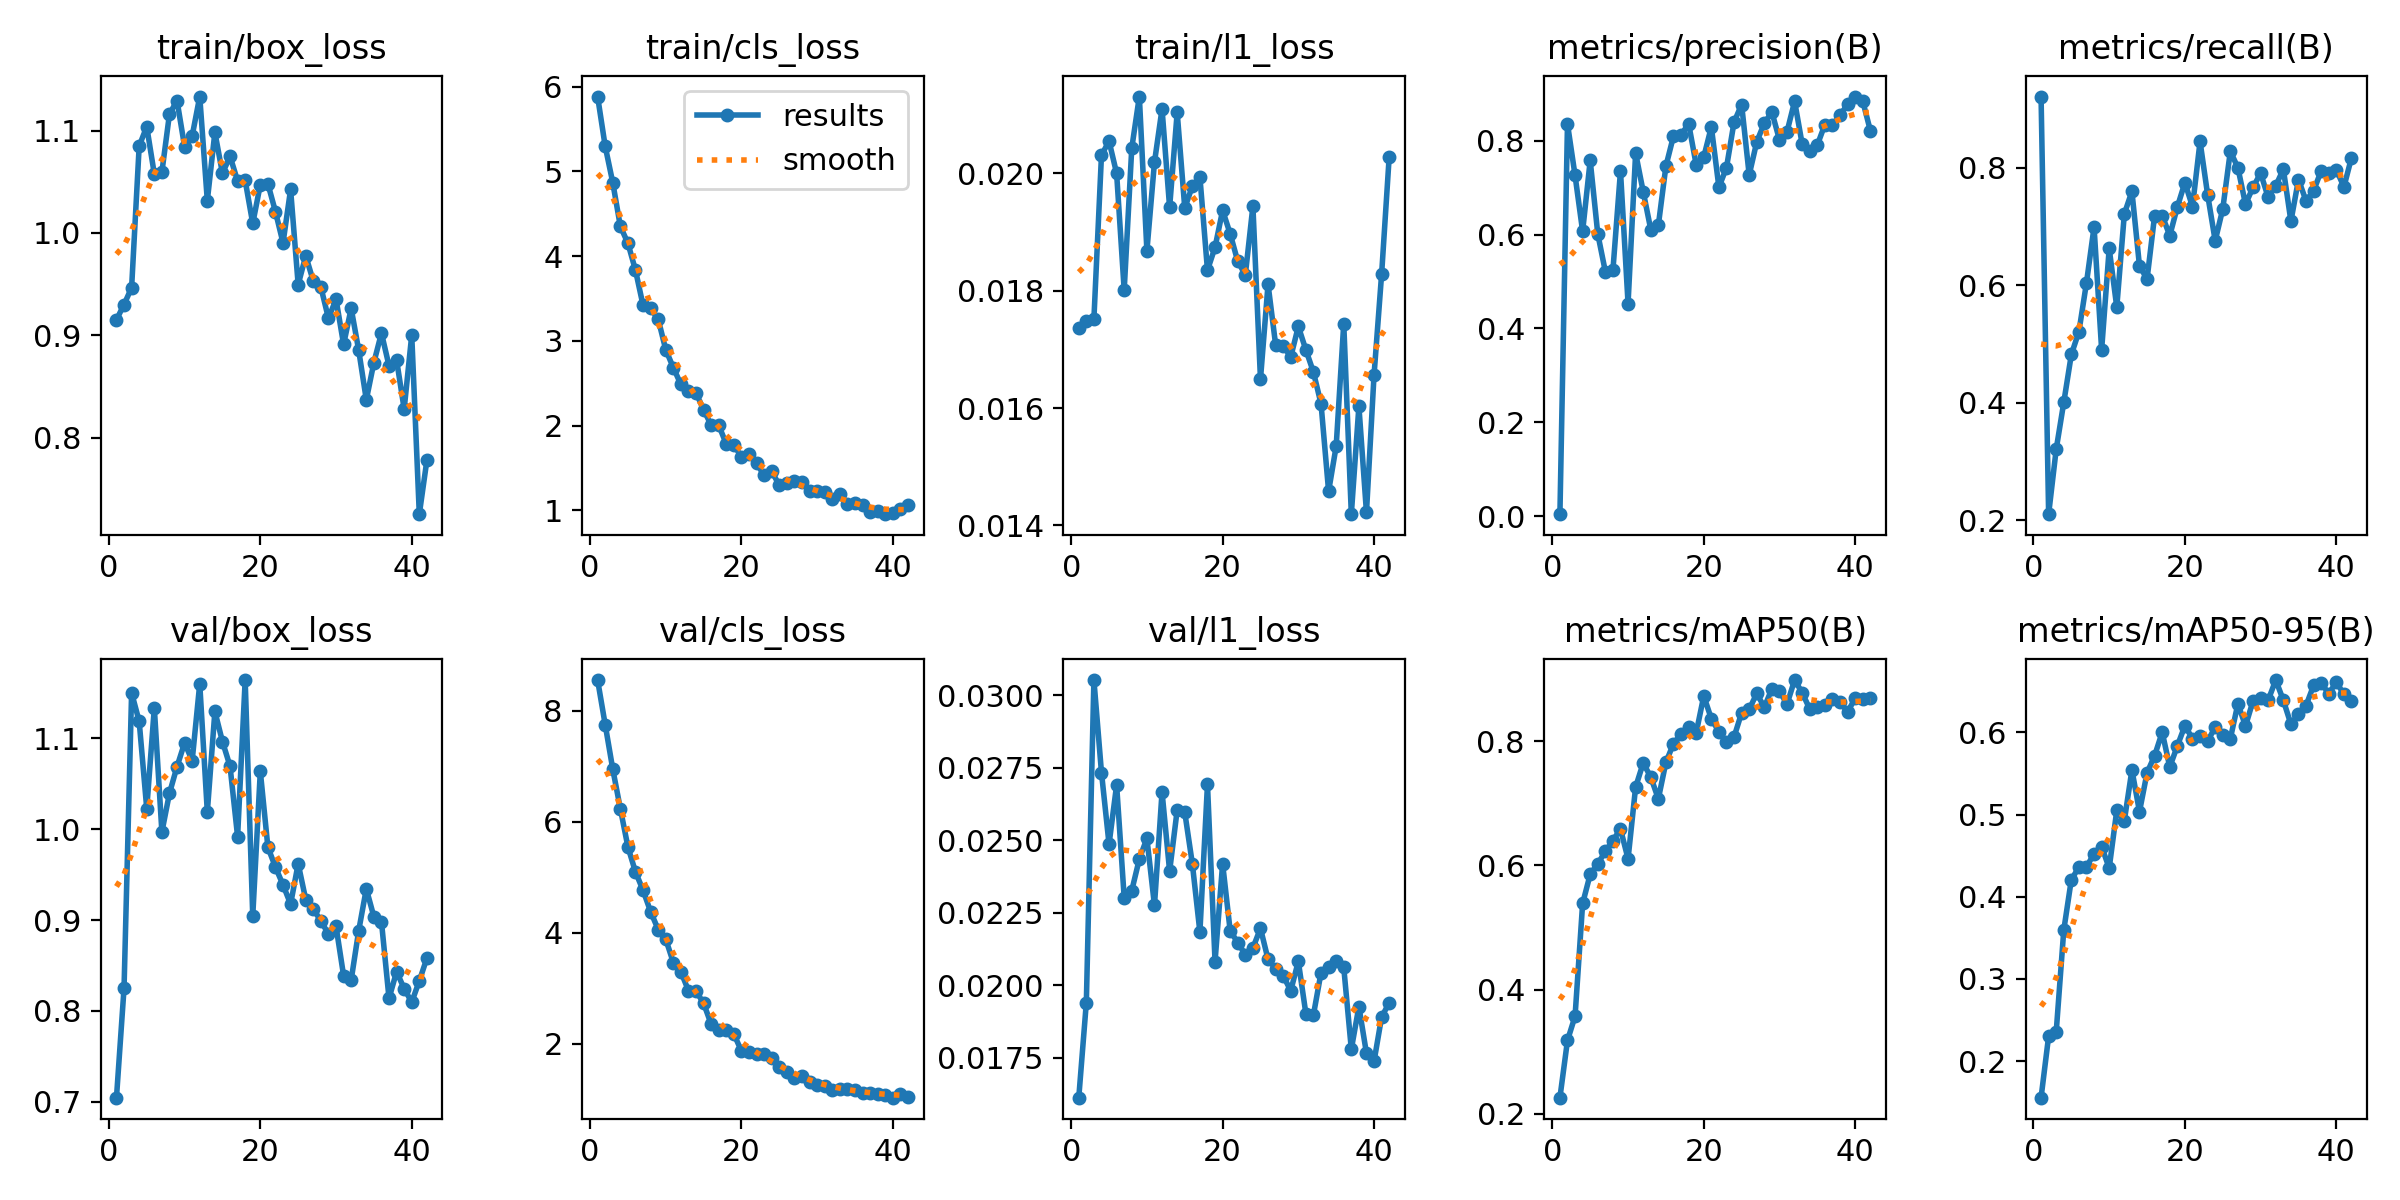

Values plotted in this chart, from the file beside it:
epoch, time, train/box_loss, train/cls_loss, train/l1_loss, metrics/precision(B), metrics/recall(B), metrics/mAP50(B), metrics/mAP50-95(B), val/box_loss, val/cls_loss, val/l1_loss, lr/pg0, lr/pg1, lr/pg2
1, 116.3, 0.9152, 5.884, 0.01736, 0.0042, 0.9212, 0.2259, 0.1556, 0.7046, 8.555, 0.01613, 0.0004683, 0.0004683, 0.0004683
2, 288.8, 0.9301, 5.297, 0.01749, 0.8362, 0.2104, 0.3181, 0.2304, 0.825, 7.752, 0.01941, 0.0009259, 0.0009259, 0.0009259
3, 500.3, 0.9465, 4.869, 0.01752, 0.7263, 0.321, 0.357, 0.2356, 1.15, 6.951, 0.03053, 0.001365, 0.001365, 0.001365
4, 691.3, 1.085, 4.354, 0.02031, 0.6072, 0.4007, 0.5387, 0.3594, 1.119, 6.24, 0.02734, 0.001344, 0.001344, 0.001344
5, 876.2, 1.104, 4.154, 0.02055, 0.7583, 0.4822, 0.5857, 0.4209, 1.023, 5.55, 0.02487, 0.001316, 0.001316, 0.001316
6, 1102, 1.057, 3.836, 0.02, 0.6017, 0.5211, 0.6025, 0.4358, 1.134, 5.098, 0.02691, 0.001288, 0.001288, 0.001288
7, 1309, 1.059, 3.421, 0.01801, 0.5213, 0.6044, 0.6226, 0.4364, 0.9969, 4.768, 0.02303, 0.001259, 0.001259, 0.001259
8, 1511, 1.116, 3.383, 0.02043, 0.5242, 0.6991, 0.6401, 0.4522, 1.04, 4.382, 0.02327, 0.001231, 0.001231, 0.001231
9, 1707, 1.129, 3.258, 0.02131, 0.7356, 0.4902, 0.6588, 0.4609, 1.069, 4.06, 0.02436, 0.001203, 0.001203, 0.001203
10, 1904, 1.084, 2.897, 0.01868, 0.4533, 0.6626, 0.6106, 0.4348, 1.095, 3.886, 0.02507, 0.001174, 0.001174, 0.001174
11, 2106, 1.095, 2.685, 0.02019, 0.774, 0.5627, 0.7262, 0.505, 1.076, 3.466, 0.02276, 0.001146, 0.001146, 0.001146
12, 2310, 1.133, 2.488, 0.0211, 0.6918, 0.7215, 0.765, 0.4926, 1.16, 3.299, 0.02667, 0.001118, 0.001118, 0.001118
13, 2524, 1.032, 2.412, 0.01942, 0.611, 0.7599, 0.7423, 0.5542, 1.019, 2.958, 0.02394, 0.001089, 0.001089, 0.001089
14, 2721, 1.098, 2.389, 0.02104, 0.6199, 0.6327, 0.7072, 0.5035, 1.13, 2.95, 0.02605, 0.001061, 0.001061, 0.001061
15, 2919, 1.058, 2.188, 0.01941, 0.7462, 0.6106, 0.766, 0.5508, 1.096, 2.732, 0.02597, 0.001033, 0.001033, 0.001033
16, 3121, 1.075, 2.007, 0.01978, 0.8101, 0.7186, 0.7962, 0.5716, 1.069, 2.354, 0.0242, 0.001005, 0.001005, 0.001005
17, 3317, 1.051, 2.004, 0.01994, 0.8122, 0.7186, 0.8117, 0.6001, 0.9919, 2.241, 0.02184, 0.0009763, 0.0009763, 0.0009763
18, 3513, 1.051, 1.784, 0.01835, 0.8368, 0.6845, 0.8234, 0.5577, 1.164, 2.25, 0.02693, 0.000948, 0.000948, 0.000948
19, 3710, 1.009, 1.769, 0.01874, 0.749, 0.7333, 0.8135, 0.5835, 0.9043, 2.176, 0.02082, 0.0009197, 0.0009197, 0.0009197
20, 3907, 1.047, 1.635, 0.01937, 0.7655, 0.7747, 0.873, 0.608, 1.064, 1.87, 0.0242, 0.0008914, 0.0008914, 0.0008914
21, 4106, 1.048, 1.67, 0.01897, 0.8297, 0.7338, 0.8362, 0.5923, 0.9803, 1.862, 0.02188, 0.0008631, 0.0008631, 0.0008631
22, 4302, 1.021, 1.555, 0.0185, 0.7011, 0.8447, 0.8155, 0.5951, 0.9583, 1.809, 0.02148, 0.0008348, 0.0008348, 0.0008348
23, 4505, 0.9902, 1.416, 0.01827, 0.743, 0.7542, 0.7981, 0.5893, 0.9388, 1.811, 0.02106, 0.0008065, 0.0008065, 0.0008065
24, 4702, 1.042, 1.464, 0.01944, 0.8399, 0.6757, 0.8068, 0.6062, 0.9176, 1.746, 0.02129, 0.0007782, 0.0007782, 0.0007782
25, 4901, 0.9495, 1.296, 0.01649, 0.8773, 0.7299, 0.8458, 0.5971, 0.9621, 1.581, 0.02197, 0.0007499, 0.0007499, 0.0007499
26, 5101, 0.9776, 1.319, 0.01811, 0.7273, 0.8281, 0.8514, 0.5922, 0.9225, 1.5, 0.0209, 0.0007216, 0.0007216, 0.0007216
27, 5304, 0.9529, 1.345, 0.01708, 0.7978, 0.7999, 0.877, 0.6348, 0.9124, 1.391, 0.02058, 0.0006934, 0.0006934, 0.0006934
28, 5499, 0.9471, 1.335, 0.01706, 0.8378, 0.7379, 0.8546, 0.6077, 0.8989, 1.415, 0.02033, 0.0006651, 0.0006651, 0.0006651
29, 5699, 0.9165, 1.231, 0.01687, 0.8614, 0.7668, 0.8848, 0.6381, 0.8849, 1.307, 0.01982, 0.0006368, 0.0006368, 0.0006368
30, 5901, 0.9353, 1.231, 0.01739, 0.8021, 0.7908, 0.8806, 0.6422, 0.8932, 1.251, 0.02083, 0.0006085, 0.0006085, 0.0006085
31, 6097, 0.8911, 1.218, 0.01699, 0.8196, 0.7496, 0.8599, 0.6392, 0.8388, 1.249, 0.01902, 0.0005802, 0.0005802, 0.0005802
32, 6299, 0.9264, 1.14, 0.01661, 0.8843, 0.7692, 0.8986, 0.6635, 0.834, 1.167, 0.01899, 0.0005519, 0.0005519, 0.0005519
33, 6494, 0.8852, 1.193, 0.01607, 0.7928, 0.7977, 0.8782, 0.6389, 0.8885, 1.192, 0.02044, 0.0005236, 0.0005236, 0.0005236
34, 6690, 0.837, 1.075, 0.01458, 0.7778, 0.7091, 0.8519, 0.6098, 0.9344, 1.186, 0.02064, 0.0004953, 0.0004953, 0.0004953
35, 6867, 0.8734, 1.089, 0.01535, 0.7911, 0.7798, 0.8548, 0.6222, 0.9036, 1.161, 0.02085, 0.000467, 0.000467, 0.000467
36, 7017, 0.9022, 1.065, 0.01744, 0.8348, 0.7436, 0.859, 0.6326, 0.8983, 1.114, 0.02062, 0.0004387, 0.0004387, 0.0004387
37, 7169, 0.8702, 0.9879, 0.01419, 0.8337, 0.7609, 0.8677, 0.6571, 0.8139, 1.122, 0.0178, 0.0004104, 0.0004104, 0.0004104
38, 7320, 0.8759, 0.9898, 0.01603, 0.8544, 0.7948, 0.8631, 0.6602, 0.8432, 1.093, 0.01927, 0.0003821, 0.0003821, 0.0003821
39, 7469, 0.828, 0.9566, 0.01422, 0.8782, 0.7916, 0.8473, 0.6468, 0.8245, 1.082, 0.01766, 0.0003538, 0.0003538, 0.0003538
40, 7630, 0.9002, 0.9718, 0.01656, 0.8944, 0.797, 0.8693, 0.6612, 0.8097, 1.03, 0.01738, 0.0003255, 0.0003255, 0.0003255
41, 7780, 0.7253, 1.014, 0.01828, 0.8847, 0.7672, 0.8688, 0.646, 0.8331, 1.093, 0.01891, 0.0002972, 0.0002972, 0.0002972
42, 7931, 0.7779, 1.062, 0.02028, 0.822, 0.8172, 0.87, 0.6383, 0.858, 1.048, 0.0194, 0.0002689, 0.0002689, 0.0002689
